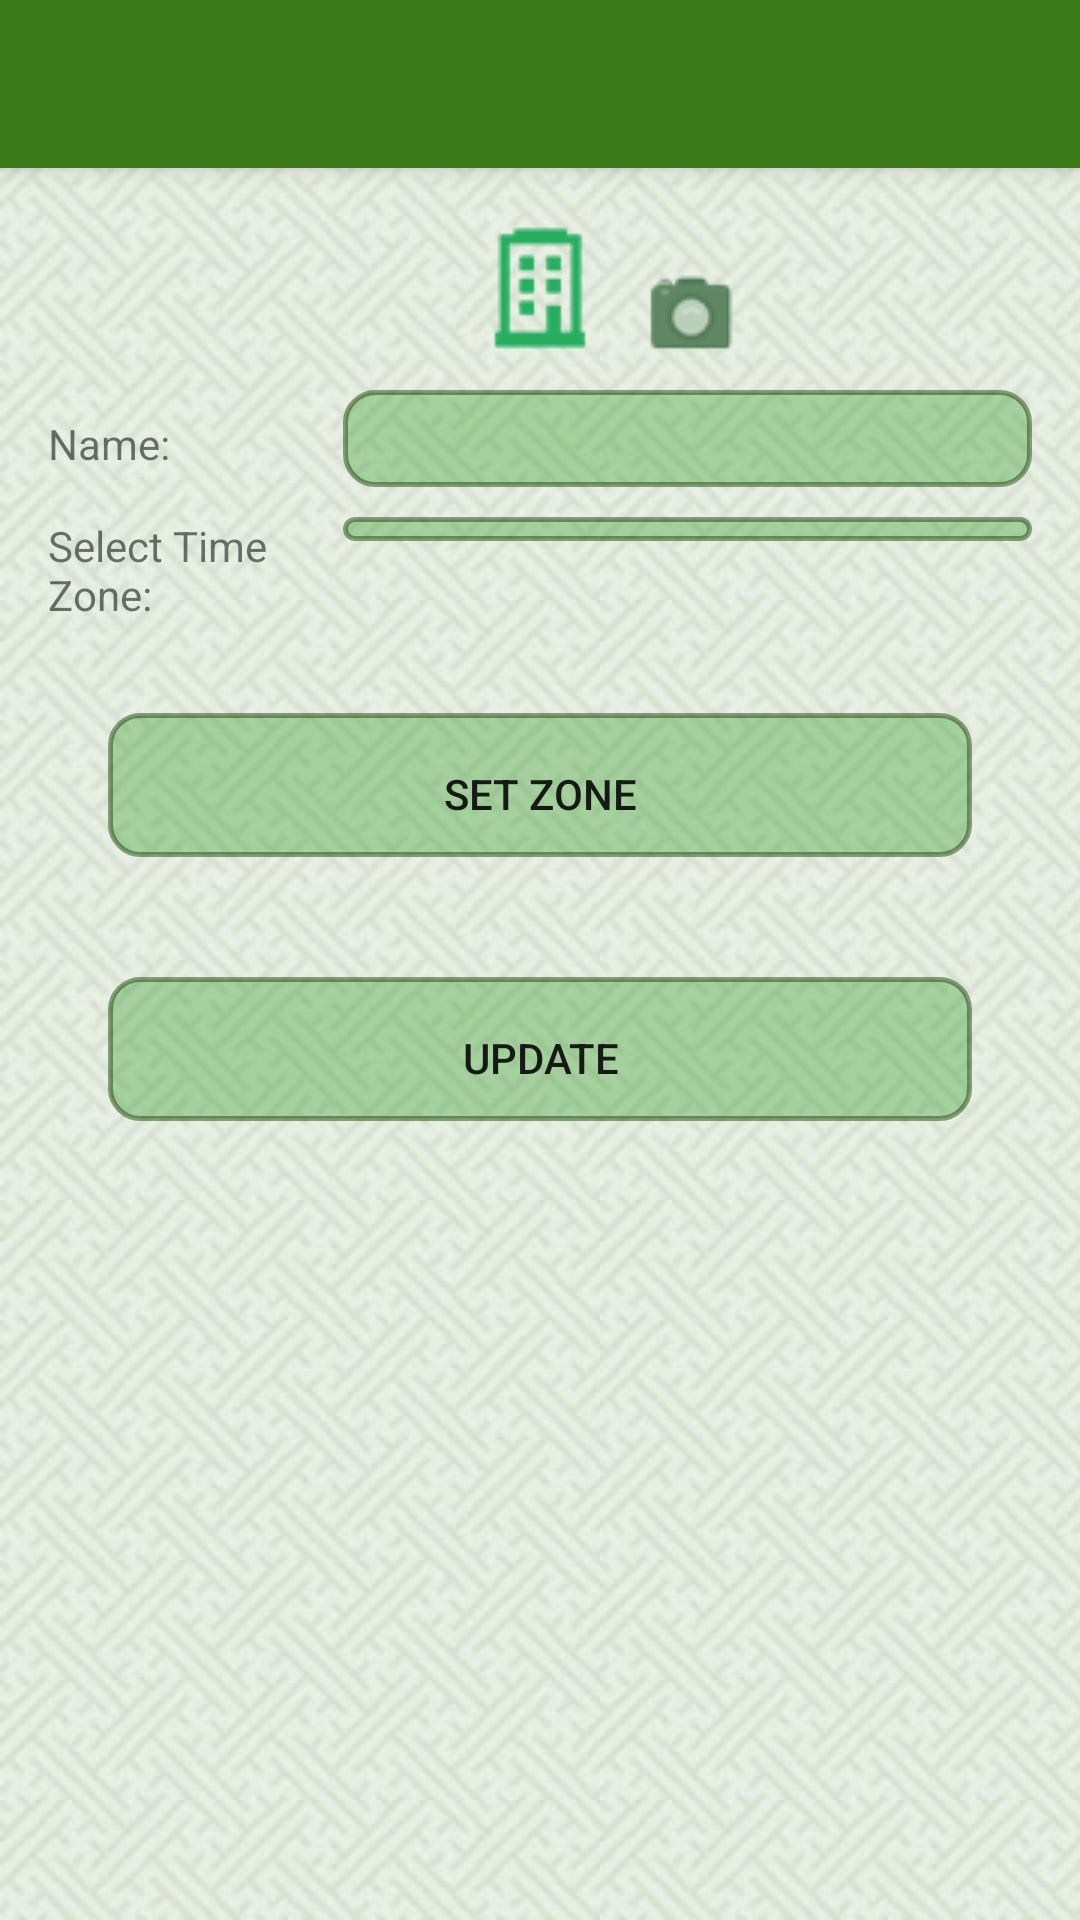

Layout XML and referenced resources for this Android screen:
<!-- AndroidManifest.xml: activity theme AppTheme.NoActionBar -->
<!-- res/layout/activity_company_edit.xml -->
<?xml version="1.0" encoding="utf-8"?>

<android.support.v4.widget.DrawerLayout xmlns:android="http://schemas.android.com/apk/res/android"
    xmlns:app="http://schemas.android.com/apk/res-auto"
    xmlns:tools="http://schemas.android.com/tools"
    android:id="@+id/drawer_layout"
    android:layout_width="match_parent"
    android:layout_height="match_parent"
    android:fitsSystemWindows="true"
    tools:openDrawer="start">
    <android.support.design.widget.CoordinatorLayout xmlns:android="http://schemas.android.com/apk/res/android"
        xmlns:app="http://schemas.android.com/apk/res-auto"
        xmlns:tools="http://schemas.android.com/tools"
        android:layout_width="match_parent"
        android:layout_height="match_parent"
        android:fitsSystemWindows="true"
        android:background="@drawable/backrepeat"
        tools:context="ir.fardan7eghlim.attentra.views.company.CompanyEditActivity">

        <android.support.design.widget.AppBarLayout
            android:layout_width="match_parent"
            android:layout_height="wrap_content"
            android:theme="@style/AppTheme.AppBarOverlay">

            <android.support.v7.widget.Toolbar
                android:id="@+id/toolbar"
                android:layout_width="match_parent"
                android:layout_height="?attr/actionBarSize"
                android:background="?attr/colorPrimary"
                app:popupTheme="@style/AppTheme.PopupOverlay" />

        </android.support.design.widget.AppBarLayout>
<LinearLayout xmlns:android="http://schemas.android.com/apk/res/android"
    xmlns:tools="http://schemas.android.com/tools"
    xmlns:app="http://schemas.android.com/apk/res-auto"
    android:id="@+id/activity_company_edit"
    android:layout_width="match_parent"
    android:layout_height="match_parent"
    android:descendantFocusability="beforeDescendants"
    android:paddingBottom="@dimen/activity_vertical_margin"
    android:paddingLeft="@dimen/activity_horizontal_margin"
    android:paddingRight="@dimen/activity_horizontal_margin"
    android:paddingTop="@dimen/activity_vertical_margin"
    app:layout_behavior="@string/appbar_scrolling_view_behavior"
    tools:context="ir.fardan7eghlim.attentra.views.company.CompanyEditActivity"
    android:orientation="vertical">
    
    <ScrollView
        android:layout_width="match_parent"
        android:layout_height="match_parent">

        <LinearLayout
            android:orientation="vertical"
            android:layout_width="match_parent"
            android:layout_height="match_parent">
            <LinearLayout
                android:orientation="horizontal"
                android:layout_width="match_parent"
                android:weightSum="1"
                android:layout_height="wrap_content">
                <FrameLayout
                    android:layout_width="wrap_content"
                    android:layout_height="wrap_content"
                    android:layout_weight="1"
                    android:layout_gravity="center_vertical">
                    <ImageView
                        android:layout_width="wrap_content"
                        android:layout_height="wrap_content"
                        app:srcCompat="@drawable/company"
                        android:id="@+id/avatar_iv_ce"
                        android:maxHeight="200dp"
                        android:adjustViewBounds="true"
                        android:layout_weight="1"
                        android:layout_gravity="center_horizontal" />
                    <ImageView
                        android:layout_width="wrap_content"
                        android:layout_height="wrap_content"
                        app:srcCompat="@drawable/camera"
                        android:id="@+id/avatar_iv_change_ce"
                        android:layout_weight="1"
                        android:layout_gravity="bottom|center_horizontal"
                        android:paddingLeft="100dp" />
                </FrameLayout>
            </LinearLayout>
            <LinearLayout
                android:orientation="horizontal"
                android:layout_width="match_parent"
                android:weightSum="1"
                android:paddingTop="10dp"
                android:layout_height="wrap_content">
                <TextView
                    android:text="@string/Name"
                    android:layout_width="0dp"
                    android:layout_height="wrap_content"
                    android:layout_weight="0.3" />
                <EditText
                    android:layout_width="0dp"
                    android:layout_height="wrap_content"
                    android:background="@drawable/button_02"
                    android:inputType="textPersonName"
                    android:text=""
                    android:ems="10"
                    android:id="@+id/Name_et_ce"
                    android:layout_weight="0.7" />
            </LinearLayout>
            <LinearLayout
                android:orientation="horizontal"
                android:layout_width="match_parent"
                android:weightSum="1"
                android:paddingTop="10dp"
                android:layout_height="wrap_content">
                <TextView
                    android:text="@string/select_time_zone"
                    android:layout_width="0dp"
                    android:layout_height="wrap_content"
                    android:layout_weight="0.3" />
                <Spinner
                    android:layout_width="0dp"
                    android:layout_height="wrap_content"
                    android:layout_weight="0.7"
                    android:background="@drawable/button_02"
                    android:id="@+id/timeZone_sp_ce" />
            </LinearLayout>
            <LinearLayout
                android:orientation="horizontal"
                android:layout_width="match_parent"
                android:weightSum="1"
                android:paddingTop="10dp"
                android:layout_height="wrap_content">

                <Button
                    android:text="@string/btn_Zone"
                    android:layout_width="0dp"
                    android:layout_weight="1"
                    android:layout_margin="20dp"
                    android:layout_height="wrap_content"
                    android:paddingTop="10dp"
                    android:id="@+id/btn_Zone"
                    android:background="@drawable/button_02"
                    android:layout_centerHorizontal="true"
                    android:minWidth="150dp"
                    android:onClick="editZone"/>

            </LinearLayout>
            <Button
                android:text="@string/btn_Update"
                android:layout_width="match_parent"
                android:layout_margin="20dp"
                android:layout_height="wrap_content"
                android:paddingTop="10dp"
                android:id="@+id/btn_UpdateCompany_ce"
                android:background="@drawable/button_02"
                android:layout_centerHorizontal="true"
                android:minWidth="150dp"
                android:onClick="editCompany"/>
        </LinearLayout>

    </ScrollView>

</LinearLayout>
    </android.support.design.widget.CoordinatorLayout>
    <android.support.design.widget.NavigationView
        android:id="@+id/nav_view"
        android:layout_width="wrap_content"
        android:layout_height="match_parent"
        android:layout_gravity="start"
        android:fitsSystemWindows="true"
        app:headerLayout="@layout/nav_header_menu"
        app:menu="@menu/menu_navigation_drawer" />
</android.support.v4.widget.DrawerLayout>
<!-- res/layout/nav_header_menu.xml (included above) -->
<?xml version="1.0" encoding="utf-8"?>

<LinearLayout xmlns:android="http://schemas.android.com/apk/res/android"
    xmlns:app="http://schemas.android.com/apk/res-auto"
    android:layout_width="match_parent"
    android:layout_height="wrap_content"
    android:background="@drawable/side_nav_bar"
    android:gravity="bottom"
    android:orientation="vertical"
    android:paddingBottom="@dimen/activity_vertical_margin"
    android:paddingLeft="@dimen/activity_horizontal_margin"
    android:paddingRight="@dimen/activity_horizontal_margin"
    android:paddingTop="@dimen/activity_vertical_margin"
    android:id="@+id/nav_hdr_bg_layout_master"
    android:theme="@style/ThemeOverlay.AppCompat.Dark"
    android:weightSum="1">

    <FrameLayout
        android:id="@+id/nav_hdr_bg_layout"
        android:layout_width="match_parent"
        android:layout_height="match_parent"
        android:layout_weight="0.6">

        <ImageView
            android:layout_width="match_parent"
            android:layout_height="match_parent"
            app:srcCompat="@drawable/backrepeat"
            android:id="@+id/nav_hdr_bg_image"
            android:layout_weight="0.6" />

        <LinearLayout
            android:orientation="vertical"
            android:layout_width="match_parent"
            android:layout_height="wrap_content"
            android:layout_weight="0.6">

            <ImageView
                android:id="@+id/nav_hdr_user_image"
                android:layout_width="match_parent"
                android:layout_height="wrap_content"
                android:paddingTop="@dimen/nav_header_vertical_spacing"
                android:scaleType="fitCenter"
                android:adjustViewBounds="true"
                android:maxHeight="150dp"
                android:layout_weight="0.6"/>

            <TextView
                android:id="@+id/nav_hdr_user_name_and_family"
                android:layout_width="match_parent"
                android:layout_height="wrap_content"
                android:paddingTop="@dimen/nav_header_vertical_spacing"
                android:textAppearance="@style/TextAppearance.AppCompat.Body1"
                android:layout_weight="0.6"
                android:textSize="20sp" />

            <TextView
                android:id="@+id/nav_hdr_payment"
                android:layout_width="match_parent"
                android:layout_height="wrap_content"
                android:layout_weight="0.6"/>
        </LinearLayout>
    </FrameLayout>

    

    

    
        
        
        

</LinearLayout>
<!-- resources referenced by this layout -->
<resources>
  <dimen name="activity_horizontal_margin">16dp</dimen>
  <dimen name="activity_vertical_margin">16dp</dimen>
  <dimen name="nav_header_vertical_spacing">16dp</dimen>
  <!-- drawable backrepeat (drawable) -->
  <?xml version="1.0" encoding="utf-8"?>
  
  <layer-list xmlns:android="http://schemas.android.com/apk/res/android">
      <item>
          <bitmap xmlns:android="http://schemas.android.com/apk/res/android"
              android:src="@drawable/bg01"
              android:scaleType = "centerInside"
              />
      </item>
      <item>
          <bitmap xmlns:android="http://schemas.android.com/apk/res/android"
              android:src="@drawable/bg01"
              android:tileMode="repeat"
              />
      </item>
  </layer-list>
  <!-- drawable button_02 (drawable) -->
  <?xml version="1.0" encoding="utf-8"?>
  
  <selector xmlns:android="http://schemas.android.com/apk/res/android">
  
      <item android:state_pressed="true" android:state_focused="true">
          <shape>
              <solid android:color="#50148d08"/>
              <stroke
                  android:width="2.3dp"
                  android:color="#77143a02" />
              <corners
                  android:radius="10dp" />
          </shape>
      </item>
  
      <item android:state_pressed="true" android:state_focused="false">
          <shape>
              <solid android:color="#50148d08"/>
              <stroke
                  android:width="2.3dp"
                  android:color="#77143a02" />
              <corners
                  android:radius="10dp" />
          </shape>
      </item>
  
      <item android:state_pressed="false" android:state_focused="true">
          <shape>
              <solid android:color="#50148d08"/>
              <stroke
                  android:width="2.3dp"
                  android:color="#77143a02" />
              <corners
                  android:radius="10dp" />
          </shape>
      </item>
  
      <item android:state_pressed="false" android:state_focused="false">
          <shape>
              <solid android:color="#50148d08"/>
              <stroke
                  android:width="1.7dp"
                  android:color="#77143a02" />
              <corners
                  android:radius="10dp" />
          </shape>
      </item>
  
      <item android:state_enabled="true">
          <shape>
              <padding
                  android:left="20dp"
                  android:top="4dp"
                  android:right="20dp"
                  android:bottom="4dp"
              />
          </shape>
      </item>
  </selector>
  <!-- drawable camera: png bitmap (drawable, 2112 bytes) -->
  <!-- drawable company: png bitmap (drawable, 723 bytes) -->
  <string name="Name">Name:</string>
  <string name="btn_Update">Update</string>
  <string name="btn_Zone">Set Zone</string>
  <string name="select_time_zone">Select Time Zone:</string>
  <style name="AppTheme.AppBarOverlay" parent="ThemeOverlay.AppCompat.Dark.ActionBar" />
  <style name="AppTheme.PopupOverlay" parent="ThemeOverlay.AppCompat.Light" />
  <style name="AppTheme.NoActionBar">
          <item name="windowActionBar">false</item>
          <item name="windowNoTitle">true</item>
      </style>
  <!-- drawable bg01: jpg bitmap (drawable, 7409 bytes) -->
</resources>
